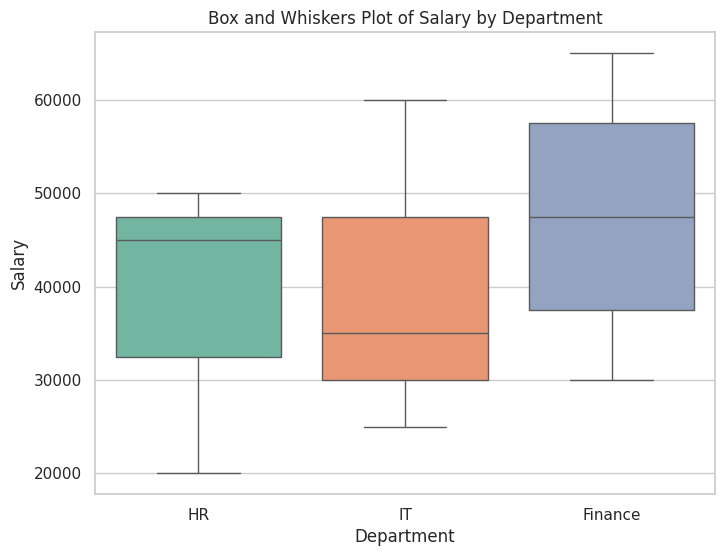

Write the Python code that produced this figure.
import pandas as pd 
import seaborn as sns 
import matplotlib.pyplot as plt 
# Sample data: Replace this with actual data reading (e.g., from a CSV file) 
data = { 
'Department': ['HR', 'IT', 'Finance', 'IT', 'Finance', 'HR', 'HR', 'Finance', 'IT', 'Finance'], 
'Salary': [20000, 25000, 30000, 35000, 40000, 45000, 50000, 55000, 60000, 
65000] 
} 
df = pd.DataFrame(data) 
# Set the Seaborn style for the plot 
sns.set(style="whitegrid") 
# Create a Box and Whisker plot 
plt.figure(figsize=(8, 6)) 
sns.boxplot(data=df, x='Department', y='Salary', palette="Set2") 
# Set titles and labels 
plt.title("Box and Whiskers Plot of Salary by Department") 
plt.xlabel("Department") 
plt.ylabel("Salary") 
plt.show() 
